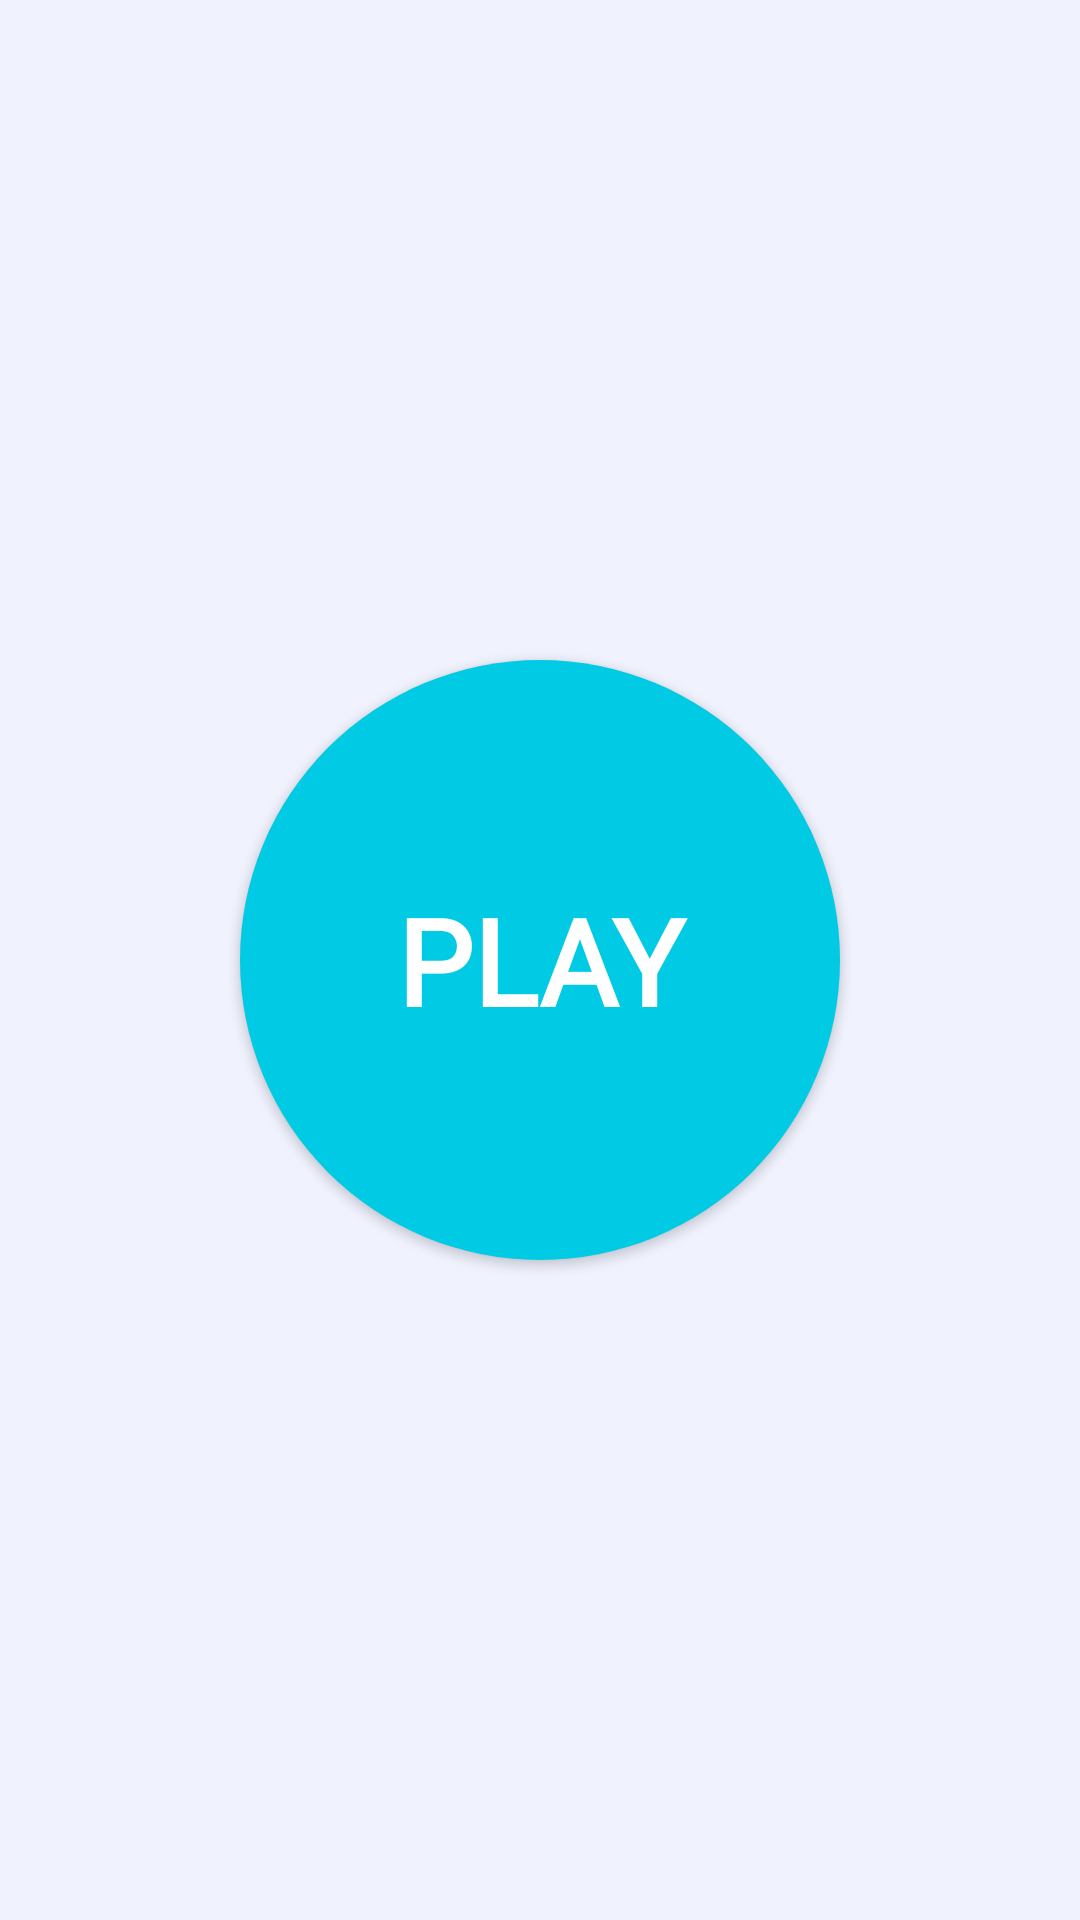

Layout XML and referenced resources for this Android screen:
<!-- AndroidManifest.xml: application theme AppTheme -->
<!-- res/layout/activity_quran_medium_tab.xml -->
<?xml version="1.0" encoding="utf-8"?>
<RelativeLayout xmlns:android="http://schemas.android.com/apk/res/android"
    xmlns:app="http://schemas.android.com/apk/res-auto"
    xmlns:tools="http://schemas.android.com/tools"
    android:layout_width="match_parent"
    android:layout_height="match_parent"
    android:background="@color/colorBg"
    tools:context=".ui.tab.QuranMediumTab">

    <Button
        android:id="@+id/play_button_medium_quran"
        android:layout_width="200dp"
        android:layout_height="200dp"
        android:layout_gravity="center"
        android:layout_centerInParent="true"
        android:text="Play"
        android:fontFamily="@font/montserrat"
        android:textStyle="bold"
        android:textSize="40dp"
        android:foreground="?attr/selectableItemBackground"
        android:textColor="#fff"
        android:background="@drawable/custom_button_circle" />

</RelativeLayout>
<!-- resources referenced by this layout -->
<resources>
  <color name="colorBg">#f0f3fe</color>
  <!-- drawable custom_button_circle (drawable) -->
  <?xml version="1.0" encoding="utf-8"?>
  <selector xmlns:android="http://schemas.android.com/apk/res/android">
  
      <item
          android:state_pressed="true">
          <shape
              android:shape="rectangle">
              <size
                  android:height="30dp"/>
              <corners
                  android:radius="140dp"
                  android:bottomLeftRadius="140dp"
                  android:bottomRightRadius="140dp"
                  android:topLeftRadius="140dp"
                  android:topRightRadius="140dp"/>
              <solid
                  android:color="@color/colorCyan"/>
          </shape>
      </item>
      <item>
          <shape
              android:shape="rectangle">
              <size
                  android:height="30dp"/>
              <corners
                  android:radius="140dp"
                  android:bottomLeftRadius="140dp"
                  android:bottomRightRadius="140dp"
                  android:topLeftRadius="140dp"
                  android:topRightRadius="140dp"/>
              <solid
                  android:color="@color/colorCyan"/>
          </shape>
      </item>
  </selector>
  <style name="AppTheme" parent="Theme.AppCompat.Light.DarkActionBar">
          
          <item name="colorPrimary">@color/colorCyan</item>
          <item name="colorPrimaryDark">@color/colorAccent</item>
          <item name="colorAccent">@color/colorAccent</item>
      </style>
  <color name="colorCyan">#01CAE4</color>
  <color name="colorAccent">#00CDE2</color>
</resources>
